Photos from the image-classification dataset "WHOI40" in the GitHub repository Malga-Vision/Anomaly-detection-in-feature-space-for-detecting-changes-in-phytoplankton-populations. Its 40 classes are: Amphidinium species, Asterionellopsis, Ceratium, Chaetoceros didymus flagellate, Chrysochromulina, Corethron, Coscinodiscus, Cylindrotheca, Dactyliosolen fragment Cerataul, Dactyliosolen, Delphineis, Dychtiocya, dynobrion, Emiliania huxleyi, Ephemera, Eucampia, Euglena, Guinardia striata, Gyrodinium, Heterocapsa triquetra, Katodinium or Torodinium, Laboea strobila, Mesodinium species, Paralia, Phaeocystis, Pleurosigma, Prorocentrum, Proterythropsis species, Pseudochattonella farcimen, Pyramimonas longicauda, Rhizosolenia, Skeletonema, Strombidium morphotype 1, Thalassionema, Thalassiosira dirty, Tintinnid, dino30, flagellate species 3, kite flagellates, pennate morphotype 1.

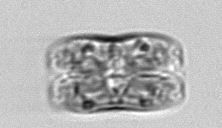
Label: pennate morphotype 1

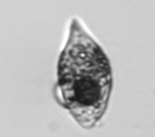
Label: Amphidinium species

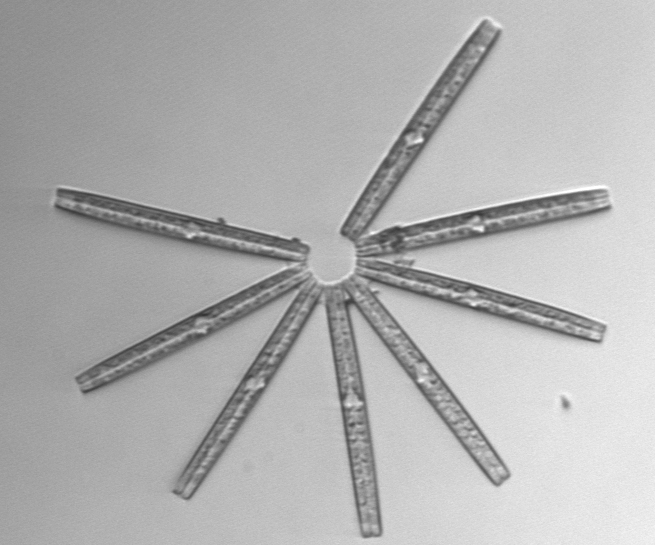
Label: Thalassionema

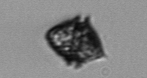
Label: Heterocapsa triquetra

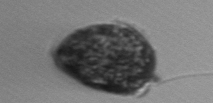
Label: Prorocentrum

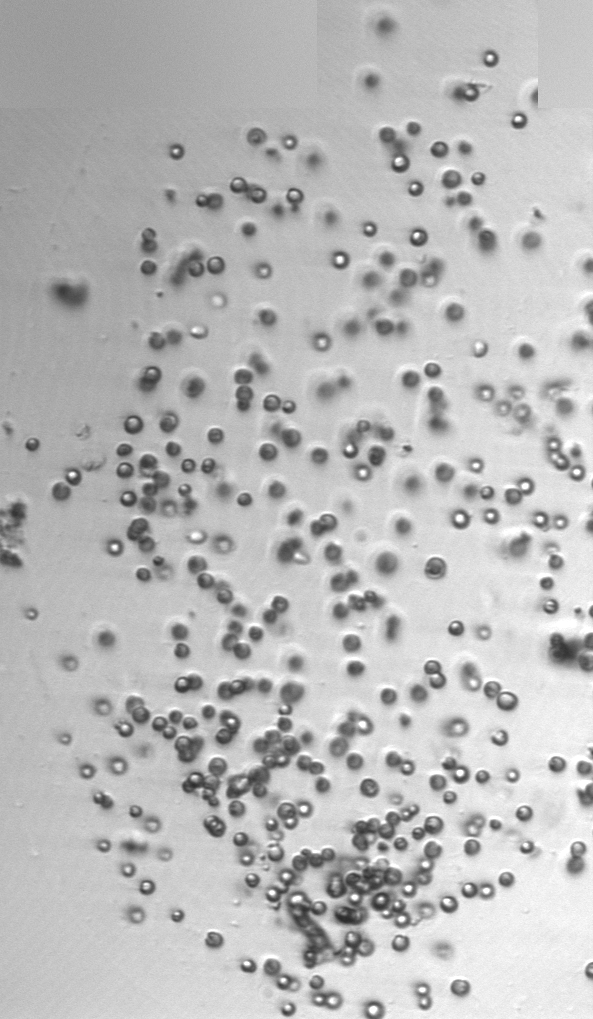
Label: Phaeocystis
